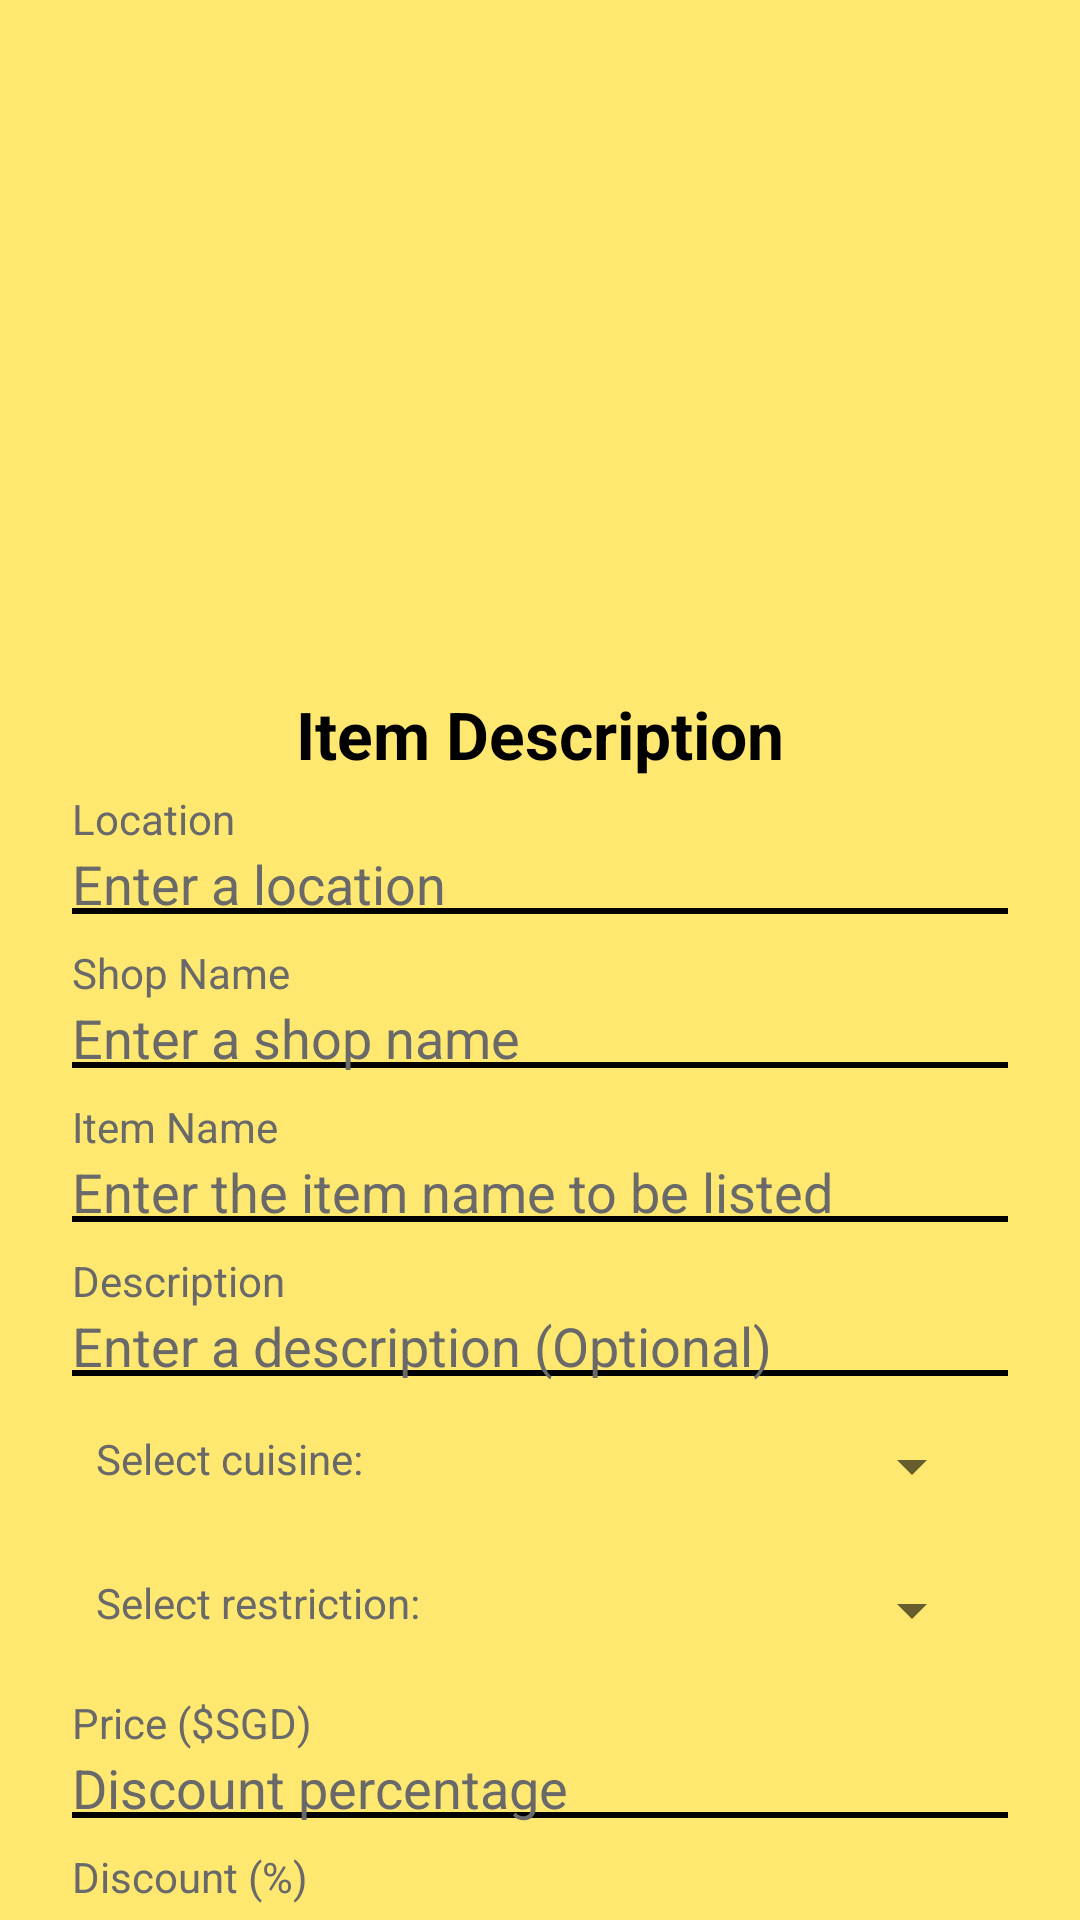

Reconstruct the res/layout file that produces this screen, plus the resources it refers to.
<!-- AndroidManifest.xml: application theme Theme.GrubPool -->
<!-- res/layout/ocr_activity.xml -->
<?xml version="1.0" encoding="utf-8"?>
<LinearLayout xmlns:android="http://schemas.android.com/apk/res/android"
    xmlns:app="http://schemas.android.com/apk/res-auto"
    xmlns:tools="http://schemas.android.com/tools"
    android:layout_width="match_parent"
    android:layout_height="match_parent"
    android:background="@color/appYellow"
    android:orientation="vertical"
    tools:context=".OcrActivity">

    <ImageView
        android:id="@+id/dealImage"
        android:layout_width="200dp"
        android:layout_height="200dp"
        android:layout_gravity="center"
        android:layout_marginBottom="30dp"
        app:srcCompat="@drawable/ic_launcher_foreground" />

    <TextView
        android:id="@+id/item"
        android:layout_width="match_parent"
        android:layout_height="wrap_content"
        android:gravity="center"
        android:text="Item Description"
        android:textAppearance="@style/TextAppearance.AppCompat.Large"
        android:textColor="#000000"
        android:textStyle="bold" />

    <LinearLayout
        android:layout_width="match_parent"
        android:layout_height="match_parent"
        android:orientation="vertical">

        <LinearLayout
            android:layout_width="match_parent"
            android:layout_height="wrap_content"
            android:layout_marginLeft="20dp"
            android:layout_marginRight="20dp"
            android:orientation="vertical"
            android:padding="4dp">

            <TextView
                android:id="@+id/locationHeader"
                android:layout_width="match_parent"
                android:layout_height="wrap_content"
                android:text="Location"
                android:textColor="@color/grey" />

            <EditText
                android:id="@+id/itemLocation"
                android:layout_width="match_parent"
                android:layout_height="wrap_content"
                android:background="@drawable/textlines"
                android:hint="Enter a location"
                android:textColor="@color/black"
                android:textColorHint="@color/grey" />
        </LinearLayout>

        <LinearLayout
            android:layout_width="match_parent"
            android:layout_height="wrap_content"
            android:layout_marginLeft="20dp"
            android:layout_marginRight="20dp"
            android:orientation="vertical"
            android:padding="4dp">

            <TextView
                android:id="@+id/shopNameHeader"
                android:layout_width="match_parent"
                android:layout_height="wrap_content"
                android:text="Shop Name"
                android:textColor="@color/grey" />

            <EditText
                android:id="@+id/itemShopName"
                android:layout_width="match_parent"
                android:layout_height="wrap_content"
                android:background="@drawable/textlines"
                android:hint="Enter a shop name"
                android:textColor="@color/black"
                android:textColorHint="@color/grey" />
        </LinearLayout>

        <LinearLayout
            android:layout_width="match_parent"
            android:layout_height="wrap_content"
            android:layout_marginLeft="20dp"
            android:layout_marginRight="20dp"
            android:orientation="vertical"
            android:padding="4dp">

            <TextView
                android:id="@+id/itemNameHeader"
                android:layout_width="match_parent"
                android:layout_height="wrap_content"
                android:text="Item Name"
                android:textColor="@color/grey" />

            <EditText
                android:id="@+id/itemName"
                android:layout_width="match_parent"
                android:layout_height="wrap_content"
                android:background="@drawable/textlines"
                android:hint="Enter the item name to be listed"
                android:textColor="@color/black"
                android:textColorHint="@color/grey" />
        </LinearLayout>

        <LinearLayout
            android:layout_width="match_parent"
            android:layout_height="wrap_content"
            android:layout_marginLeft="20dp"
            android:layout_marginRight="20dp"
            android:orientation="vertical"
            android:padding="4dp">

            <TextView
                android:id="@+id/itemDescHeader"
                android:layout_width="match_parent"
                android:layout_height="wrap_content"
                android:text="Description"
                android:textColor="@color/grey" />

            <EditText
                android:id="@+id/itemDesc"
                android:layout_width="match_parent"
                android:layout_height="wrap_content"
                android:background="@drawable/textlines"
                android:hint="Enter a description (Optional)"
                android:textColor="@color/black"
                android:textColorHint="@color/grey" />
        </LinearLayout>

        <LinearLayout
            android:layout_width="match_parent"
            android:layout_height="wrap_content"
            android:layout_marginLeft="20dp"
            android:layout_marginRight="20dp"
            android:orientation="horizontal"
            android:padding="12dp">

            <TextView
                android:layout_width="wrap_content"
                android:layout_height="wrap_content"
                android:text="Select cuisine: "
                android:textColor="@color/grey" />

            <Spinner
                android:id="@+id/cuisineSpinner"
                android:layout_width="match_parent"
                android:layout_height="wrap_content"
                android:layout_marginLeft="24dp"
                android:textAlignment="center" />
        </LinearLayout>

        <LinearLayout
            android:layout_width="match_parent"
            android:layout_height="wrap_content"
            android:layout_marginLeft="20dp"
            android:layout_marginRight="20dp"
            android:orientation="horizontal"
            android:padding="12dp">

            <TextView
                android:layout_width="wrap_content"
                android:layout_height="wrap_content"
                android:text="Select restriction: "
                android:textColor="@color/grey" />

            <Spinner
                android:id="@+id/restrictionSpinner"
                android:layout_width="match_parent"
                android:layout_height="wrap_content"
                android:layout_marginLeft="4dp"
                android:textAlignment="center" />
        </LinearLayout>


        <LinearLayout
            android:layout_width="match_parent"
            android:layout_height="wrap_content"
            android:layout_marginLeft="20dp"
            android:layout_marginRight="20dp"
            android:orientation="vertical"
            android:padding="4dp">

            <TextView
                android:layout_width="wrap_content"
                android:layout_height="wrap_content"
                android:text="Price ($SGD)"
                android:textColor="@color/grey" />

            <EditText
                android:id="@+id/itemPrice"
                android:layout_width="match_parent"
                android:layout_height="wrap_content"
                android:background="@drawable/textlines"
                android:hint="Discount percentage"
                android:inputType="numberDecimal"
                android:textColor="@color/black"
                android:textColorHint="@color/grey" />
        </LinearLayout>

        <LinearLayout
            android:layout_width="match_parent"
            android:layout_height="wrap_content"
            android:layout_marginLeft="20dp"
            android:layout_marginRight="20dp"
            android:orientation="vertical"
            android:padding="4dp">

            <TextView
                android:layout_width="wrap_content"
                android:layout_height="wrap_content"
                android:text="Discount (%)"
                android:textColor="@color/grey" />

            <EditText
                android:id="@+id/itemDiscount"
                android:layout_width="match_parent"
                android:layout_height="wrap_content"
                android:background="@drawable/textlines"
                android:hint="Discount percentage"
                android:inputType="numberDecimal"
                android:textColor="@color/black"
                android:textColorHint="@color/grey" />

        </LinearLayout>

        <Button
            android:id="@+id/submitButton"
            android:layout_width="150dp"
            android:layout_height="40dp"
            android:layout_gravity="bottom|center"
            android:layout_marginTop="10dp"
            android:background="@drawable/rounded_corner"
            android:onClick="onSubmitItem"
            android:text="Submit Item"
            android:textColor="@color/black" />
    </LinearLayout>
</LinearLayout>
<!-- resources referenced by this layout -->
<resources>
  <color name="appYellow">#FFE870</color>
  <color name="black">#FF000000</color>
  <color name="grey">#696969</color>
  <!-- drawable textlines (drawable) -->
  <?xml version="1.0" encoding="utf-8"?>
  <layer-list xmlns:android="http://schemas.android.com/apk/res/android" >
      <item
          android:bottom="2dp"
          android:left="-3dp"
          android:right="-3dp"
          android:top="-3dp">
          <shape android:shape="rectangle" >
              <stroke
                  android:width="2dp"
                  android:color="#000000" />
  
              <solid android:color="@color/appYellow" />
          </shape>
      </item>
  
  </layer-list>
  <style name="Theme.GrubPool" parent="Theme.MaterialComponents.DayNight.NoActionBar">
          
          <item name="colorPrimary">@color/appAmber</item>
          <item name="colorPrimaryVariant">@color/appYellow</item>
          <item name="colorOnPrimary">@color/white</item>
          
          <item name="colorSecondary">@color/appGreen</item>
          <item name="colorSecondaryVariant">@color/teal_700</item>
          <item name="colorOnSecondary">@color/black</item>
          
          <item name="android:statusBarColor">?attr/colorPrimaryVariant</item>
          <item name="android:textColorHint">@color/grey</item>
          
      </style>
  <color name="appAmber">#FFAE34</color>
  <color name="white">#FFFFFFFF</color>
  <color name="appGreen">#55EE92</color>
  <color name="teal_700">#FF018786</color>
</resources>
